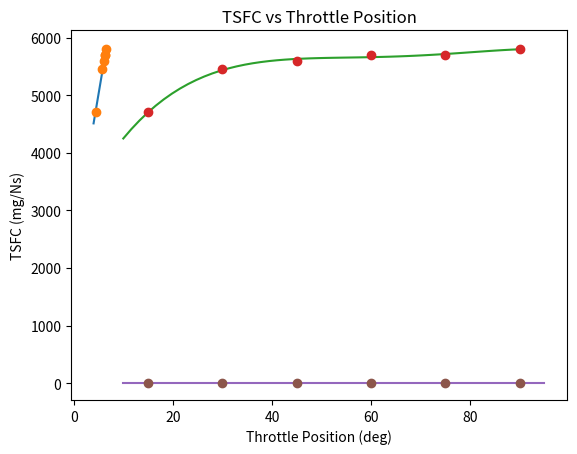

This figure's Python source:
import numpy as np
import matplotlib.pyplot as plt

f_before_g = np.array([293.04,281.529,276.004,268.122,261.408,252.059])
f_after_g = np.array([281.529,276.004,268.122,261.408,252.059,244.715])
time_s = np.array([64,21,29,23,33,32])
thrust_kgf = np.array([4700,5450,5600,5690,5700,5800])
speed_RPM = np.array([4.4,5.8,6.1,6.3,6.35,6.6])
throttle_pos_deg = np.array([15,30,45,60,75,90])

fuel_flow_g = f_after_g - f_before_g;
fuel_flow_rate_g_per_s = fuel_flow_g/time_s;
print(fuel_flow_rate_g_per_s)

fuel_flow_mg = fuel_flow_g*1000;
fuel_flow_rate_mg_per_s = fuel_flow_mg/time_s;


# kgf to N
thrust_N = thrust_kgf*9.807;

#TSFC in mg/N-s
TSFC_mg_per_Ns = fuel_flow_rate_mg_per_s/thrust_N;
print(TSFC_mg_per_Ns)



x = speed_RPM.tolist()
y = thrust_kgf.tolist()
print(x)
print(y)
polynomial_coeff=np.polyfit(x,y,1)
xnew=np.linspace(4,6.6,10)
ynew=np.poly1d(polynomial_coeff)
plt.plot(xnew,ynew(xnew),x,y,'o')
print(ynew)
plt.title("Thrust vs Speed")
plt.xlabel("Speed (RPM)")
plt.ylabel("Thrust (kgf)")

plt.show()


x = throttle_pos_deg.tolist()
y = thrust_kgf.tolist()
polynomial_coeff=np.polyfit(x,y,4)
xnew=np.linspace(10,90,50)
ynew=np.poly1d(polynomial_coeff)
plt.plot(xnew,ynew(xnew),x,y,'o')
print(ynew)
plt.title("Thrust vs Throttle Position")
plt.xlabel("Throttle Position (deg)")
plt.ylabel("Thrust (kgf)")

plt.show()


x = throttle_pos_deg.tolist()
y = (TSFC_mg_per_Ns*-1).tolist()
polynomial_coeff=np.polyfit(x,y,3)
xnew=np.linspace(10,95,50)
ynew=np.poly1d(polynomial_coeff)
plt.plot(xnew,ynew(xnew),x,y,'o')
print(ynew)
plt.title("TSFC vs Throttle Position")
plt.xlabel("Throttle Position (deg)")
plt.ylabel("TSFC (mg/Ns)")

plt.show()
